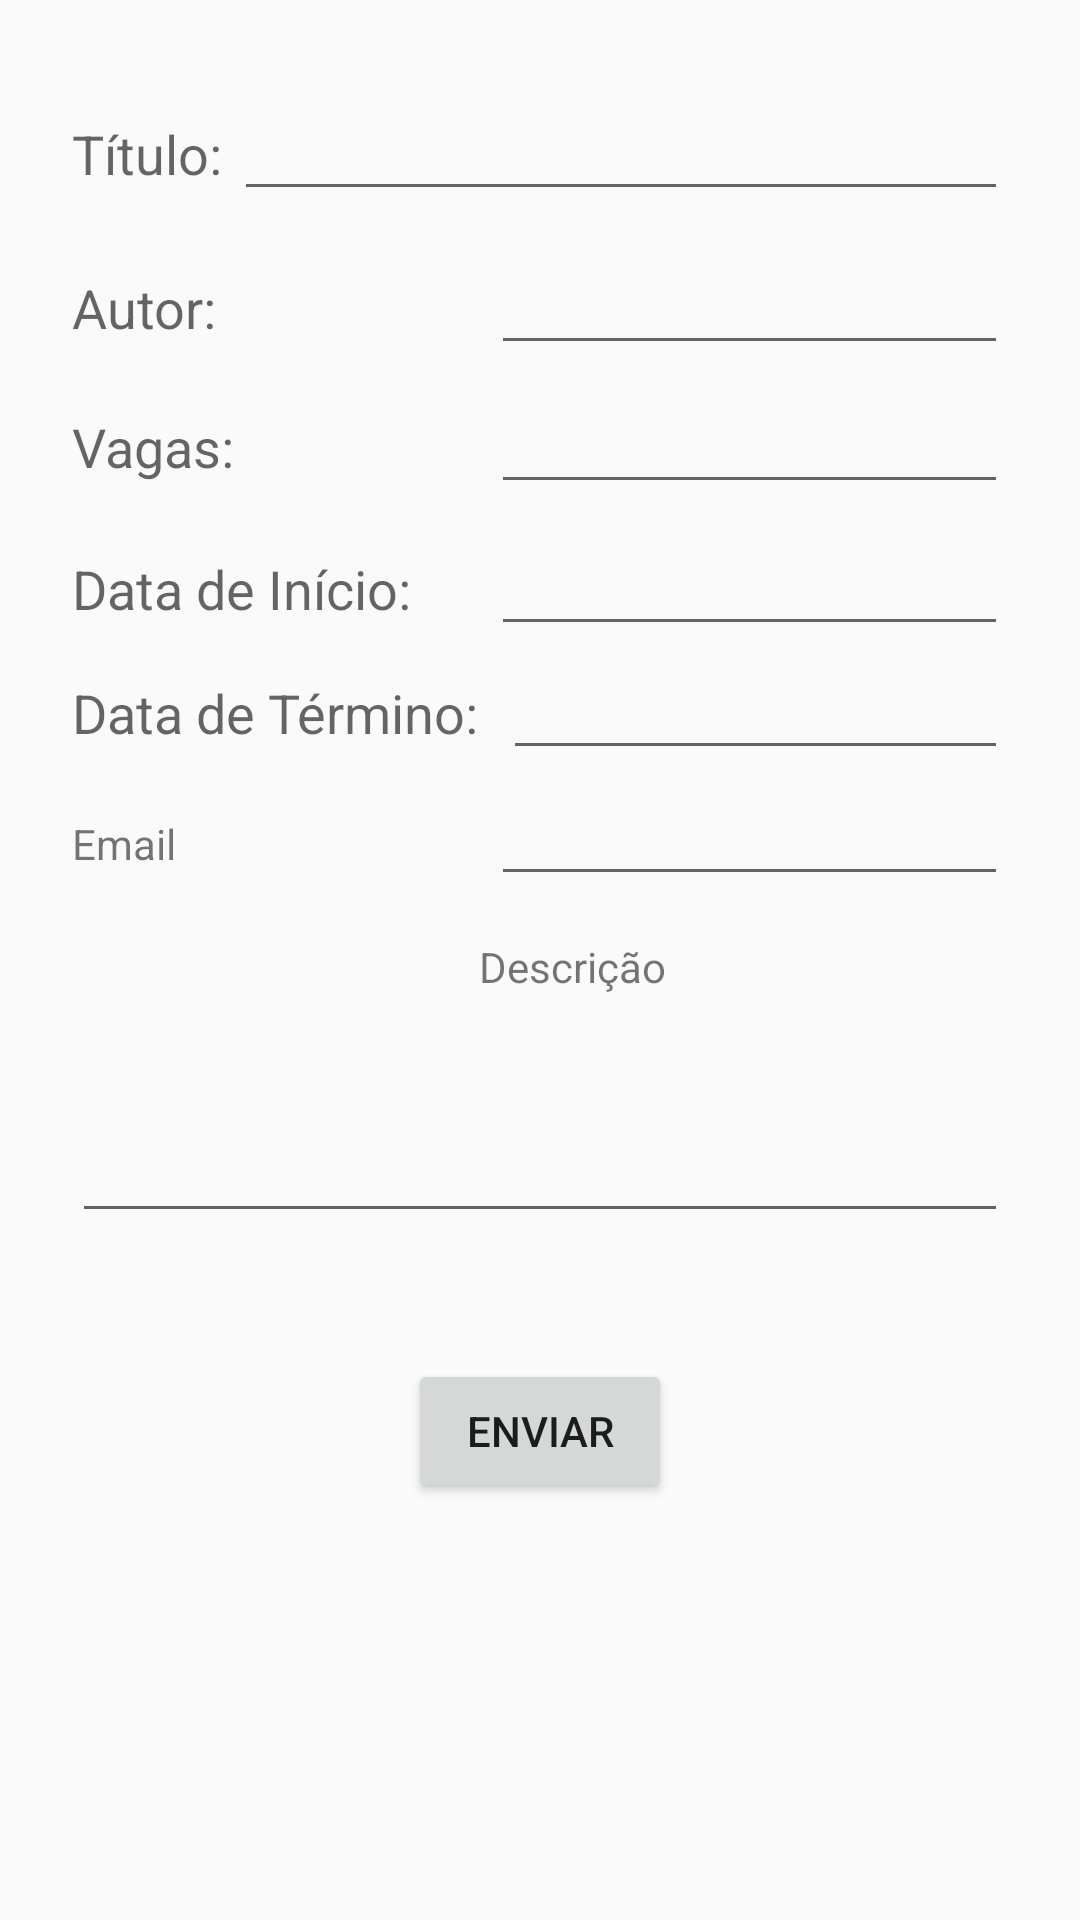

Layout XML and referenced resources for this Android screen:
<!-- AndroidManifest.xml: application theme UnBSolidariaBase -->
<!-- res/layout/fragmente_org_edit_opportunity.xml -->
<ScrollView xmlns:android="http://schemas.android.com/apk/res/android"
    android:layout_width="fill_parent" android:layout_height="fill_parent"
    android:fitsSystemWindows="true">
    <FrameLayout xmlns:android="http://schemas.android.com/apk/res/android"
        xmlns:app="http://schemas.android.com/apk/res-auto"
        xmlns:tools="http://schemas.android.com/tools"
        android:layout_width="match_parent"
        android:layout_height="match_parent">
        

        <RelativeLayout
            android:id="@+id/content_edit_opportunity"
            android:layout_width="match_parent"
            android:layout_height="match_parent"
            android:paddingTop="24dp"
            android:paddingLeft="24dp"
            app:layout_behavior="@string/appbar_scrolling_view_behavior"
            tools:context="br.unb.unbsolidaria.views.organization.CreateOpportunity"
            tools:showIn="@layout/fragment_create_opportunity"
            android:paddingRight="24dp">

            
            <EditText
                android:layout_width="wrap_content"
                android:layout_height="wrap_content"
                android:ems="10"
                android:id="@+id/co_edit_etAutor"
                android:inputType="textPostalAddress"
                android:layout_alignBaseline="@+id/co_edit_tvAutor"
                android:layout_alignBottom="@+id/co_edit_tvAutor"
                android:layout_alignParentEnd="true"
                android:layout_toRightOf="@+id/co_edit_tvAutor"
                android:layout_marginStart="4dp"
                android:cursorVisible="false"
                android:editable="false"
                android:hapticFeedbackEnabled="false"
                android:enabled="true" />

            
            <EditText
                android:layout_width="wrap_content"
                android:layout_height="wrap_content"
                android:ems="10"
                android:id="@+id/co_edit_etSpots"
                android:layout_alignBaseline="@+id/co_edit_tvSpots"
                android:layout_alignBottom="@+id/co_edit_tvSpots"
                android:layout_alignParentEnd="true"
                android:layout_toRightOf="@+id/co_edit_tvSpots"
                android:layout_marginStart="4dp"
                android:cursorVisible="false"
                android:editable="false"
                android:hapticFeedbackEnabled="false"
                android:enabled="true"
                android:inputType="number" />

            
            <TextView
                android:text="Título:"
                android:layout_width="wrap_content"
                android:layout_height="wrap_content"
                android:id="@+id/co_edit_tvTitle"
                android:textAppearance="?android:attr/textAppearanceMedium"
                android:layout_marginLeft="0dp"
                android:layout_marginTop="15dp"
                android:layout_alignStart="@+id/co_edit_etDescription" />

            

            

            
            <TextView
                android:text="Data de Início:"
                android:layout_width="wrap_content"
                android:layout_height="wrap_content"
                android:id="@+id/co_edit_tvDateStart"
                android:textAppearance="?android:attr/textAppearanceMedium"
                android:layout_marginTop="23dp"
                android:layout_alignStart="@+id/co_edit_tvTitle"
                android:layout_alignEnd="@+id/co_edit_tvDateEnd"
                android:layout_below="@+id/co_edit_tvSpots" />

            

            

            
            <EditText
                android:layout_width="wrap_content"
                android:layout_height="wrap_content"
                android:ems="10"
                android:id="@+id/co_edit_etTitle"
                android:inputType="textEmailSubject"
                android:layout_alignBaseline="@+id/co_edit_tvTitle"
                android:layout_alignBottom="@+id/co_edit_tvTitle"
                android:layout_alignParentEnd="true"
                android:layout_toRightOf="@+id/co_edit_tvTitle"
                android:layout_marginStart="4dp"
                android:capitalize="sentences" />

            

            

            

            

            
            <TextView
                android:text="Autor:"
                android:layout_width="wrap_content"
                android:layout_height="wrap_content"
                android:layout_below="@+id/co_edit_etTitle"
                android:textAppearance="?android:attr/textAppearanceMedium"
                android:layout_alignParentStart="true"
                android:id="@+id/co_edit_tvAutor"
                android:layout_alignEnd="@+id/co_edit_tvDateEnd"
                android:layout_alignStart="@+id/co_edit_tvTitle"
                android:layout_marginTop="20dp" />

            
            <TextView
                android:text="Vagas:"
                android:layout_width="wrap_content"
                android:layout_height="wrap_content"
                android:layout_below="@+id/co_edit_tvAutor"
                android:textAppearance="?android:attr/textAppearanceMedium"
                android:layout_alignParentStart="true"
                android:id="@+id/co_edit_tvSpots"
                android:layout_alignEnd="@+id/co_edit_tvDateEnd"
                android:layout_alignStart="@+id/co_edit_tvTitle"
                android:layout_marginTop="22dp" />

            <EditText
                android:layout_width="wrap_content"
                android:layout_height="wrap_content"
                android:ems="10"
                android:id="@+id/co_edit_etDateStart"
                android:inputType=""
                android:cursorVisible="false"
                android:hapticFeedbackEnabled="false"
                android:enabled="true"
                android:layout_alignBaseline="@+id/co_edit_tvDateStart"
                android:layout_alignBottom="@+id/co_edit_tvDateStart"
                android:layout_alignStart="@+id/co_edit_etSpots" />

            <EditText
                android:layout_width="wrap_content"
                android:layout_height="wrap_content"
                android:ems="10"
                android:id="@+id/co_edit_etDateEnd"
                android:inputType=""
                android:layout_marginLeft="4dp"
                android:layout_below="@+id/co_edit_etDateStart"
                android:layout_alignParentEnd="true"
                android:layout_alignStart="@+id/co_edit_etDateStart" />

            <TextView
                android:text="Data de Término:"
                android:layout_width="wrap_content"
                android:layout_height="wrap_content"
                android:id="@+id/co_edit_tvDateEnd"
                android:textAppearance="?android:attr/textAppearanceMedium"
                tools:layout_constraintTop_creator="1"
                android:layout_alignBaseline="@+id/co_edit_etDateEnd"
                android:layout_alignBottom="@+id/co_edit_etDateEnd"
                android:layout_alignParentStart="true" />

            <Button
                android:text="Enviar"
                android:layout_width="wrap_content"
                android:layout_height="wrap_content"
                android:id="@+id/co_edit_btSend"
                android:layout_marginLeft="153dp"
                android:layout_marginTop="42dp"
                android:layout_below="@+id/co_edit_etDescription"
                android:layout_centerHorizontal="true" />

            <EditText
                android:layout_width="match_parent"
                android:layout_height="wrap_content"
                android:inputType="textMultiLine"
                android:ems="10"
                android:id="@+id/co_edit_etDescription"
                android:layout_marginTop="38dp"
                android:layout_below="@+id/co_edit_tvDescription"
                android:layout_alignParentStart="true" />

            <TextView
                android:layout_width="wrap_content"
                android:layout_height="wrap_content"
                android:id="@+id/co_edit_tvDescription"
                android:text="Descrição"
                android:layout_marginTop="22dp"
                android:layout_below="@+id/co_edit_tvEmail"
                android:layout_toEndOf="@+id/co_edit_tvDateEnd" />

            <TextView
                android:id="@+id/co_edit_tvEmail"
                android:text="Email"
                android:layout_width="wrap_content"
                android:layout_height="wrap_content"
                android:layout_marginTop="15dp"
                android:layout_below="@+id/co_edit_etDateEnd"
                android:layout_alignParentStart="true" />

            <EditText
                android:id="@+id/co_edit_etEmail"
                android:inputType="textEmailAddress"
                android:layout_width="match_parent"
                android:layout_height="wrap_content"
                android:layout_alignBaseline="@+id/co_edit_tvEmail"
                android:layout_alignBottom="@+id/co_edit_tvEmail"
                android:layout_alignParentEnd="true"
                android:layout_alignStart="@+id/co_edit_etDateStart" />

        </RelativeLayout>

    </FrameLayout>
</ScrollView>
<!-- res/layout/fragment_create_opportunity.xml (included above) -->
<ScrollView xmlns:android="http://schemas.android.com/apk/res/android"
    android:layout_width="fill_parent" android:layout_height="fill_parent"
    android:fitsSystemWindows="true">
    <FrameLayout xmlns:android="http://schemas.android.com/apk/res/android"
        xmlns:app="http://schemas.android.com/apk/res-auto"
        xmlns:tools="http://schemas.android.com/tools"
        android:layout_width="match_parent"
        android:layout_height="match_parent">
        

        <LinearLayout xmlns:android="http://schemas.android.com/apk/res/android"
            android:id="@+id/content_create_opportunity"
            android:orientation="vertical"
            android:layout_width="match_parent"
            android:layout_height="wrap_content"
            app:layout_behavior="@string/appbar_scrolling_view_behavior"
            android:paddingLeft="19dp"
            android:paddingRight="19dp">

            <android.support.design.widget.TextInputLayout
                android:layout_width="match_parent"
                android:layout_height="wrap_content"
                android:layout_marginTop="8dp"
                android:layout_marginBottom="8dp">
                <EditText android:id="@+id/co_etTitle"
                    android:layout_width="match_parent"
                    android:layout_height="wrap_content"
                    android:inputType="textCapSentences"
                    android:textStyle="bold"
                    android:hint="Título"
                    android:maxLength="@integer/co_maxTitleLength"/>
            </android.support.design.widget.TextInputLayout>

            <android.support.design.widget.TextInputLayout
                android:layout_width="match_parent"
                android:layout_height="wrap_content">
                <EditText
                    android:hint="Autor"
                    android:id="@+id/co_etAutor"
                    android:layout_width="match_parent"
                    android:layout_height="wrap_content"
                    android:enabled="false"
                    android:inputType="textCapWords" />
            </android.support.design.widget.TextInputLayout>

            <android.support.design.widget.TextInputLayout
                android:layout_width="match_parent"
                android:layout_height="wrap_content">
                <EditText android:id="@+id/co_etEmail"
                    android:layout_width="match_parent"
                    android:layout_height="wrap_content"
                    android:enabled="false"
                    android:hint="Email"
                    android:maxLength="50"/>
            </android.support.design.widget.TextInputLayout>

            <android.support.design.widget.TextInputLayout
                android:layout_width="match_parent"
                android:layout_height="wrap_content">
                <EditText android:id="@+id/co_etSpots"
                    android:layout_width="match_parent"
                    android:layout_height="wrap_content"
                    android:editable="false"
                    android:inputType="number"
                    android:hint="Vagas"
                    android:maxLength="50"/>
            </android.support.design.widget.TextInputLayout>

            <android.support.design.widget.TextInputLayout
                android:layout_width="match_parent"
                android:layout_height="wrap_content">
                <EditText android:id="@+id/co_etDateStart"
                    android:layout_width="match_parent"
                    android:layout_height="wrap_content"
                    android:editable="false"
                    android:cursorVisible="false"
                    android:hint="Data de Início"
                    android:maxLength="50"/>
            </android.support.design.widget.TextInputLayout>

            <android.support.design.widget.TextInputLayout
                android:layout_width="match_parent"
                android:layout_height="wrap_content">
                <EditText android:id="@+id/co_etDateEnd"
                    android:layout_width="match_parent"
                    android:layout_height="wrap_content"
                    android:cursorVisible="false"
                    android:editable="false"
                    android:hint="Data de Término"
                    android:maxLength="50"/>
            </android.support.design.widget.TextInputLayout>

            <TextView
                android:layout_width="wrap_content"
                android:layout_height="wrap_content"
                android:id="@+id/co_tvDescription"
                android:layout_gravity="center"
                android:text="Descrição"
                android:layout_marginTop="22dp" />

            <EditText
                android:layout_width="match_parent"
                android:layout_height="wrap_content"
                android:inputType="textMultiLine"
                android:ems="10"
                android:maxLength="@integer/co_maxDescriptionLength"
                android:id="@+id/co_etDescription"
                android:layout_marginTop="5dp"
                android:layout_below="@+id/co_tvDescription" />

            <Button
                android:text="Enviar"
                android:layout_width="wrap_content"
                android:layout_height="wrap_content"
                android:layout_marginTop="10dp"
                android:id="@+id/co_btSend"
                android:gravity="center"
                android:layout_gravity="center_horizontal"
                android:layout_below="@+id/co_etDescription"
                android:layout_centerHorizontal="true" />
        </LinearLayout>

    </FrameLayout>
</ScrollView>
<!-- resources referenced by this layout -->
<resources>
  <integer name="co_maxDescriptionLength">150</integer>
  <integer name="co_maxTitleLength">50</integer>
  <style name="UnBSolidariaBase" parent="Theme.AppCompat.Light.DarkActionBar">
          
          <item name="colorPrimary">@color/colorPrimary</item>
          <item name="colorPrimaryDark">@color/colorPrimaryDark</item>
          <item name="colorAccent">@color/colorAccent</item>
      </style>
  <color name="colorPrimary">#023b71</color>
  <color name="colorPrimaryDark">#02294e</color>
  <color name="colorAccent">#02853e</color>
</resources>
